Image classification data set "DATASET" (mecatrono/Sistemas-Inteligentes on GitHub). Class labels (3): capacitores, resistores, transformadores.

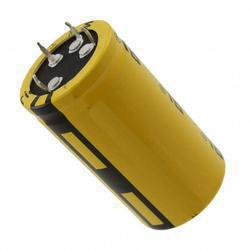
Label: capacitores

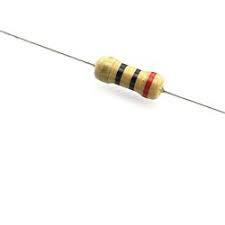
Label: resistores

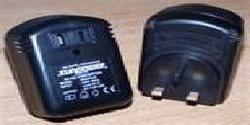
Label: transformadores

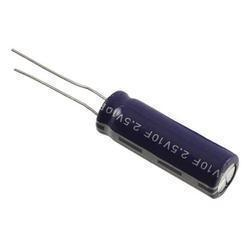
Label: capacitores

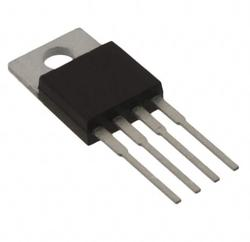
Label: resistores

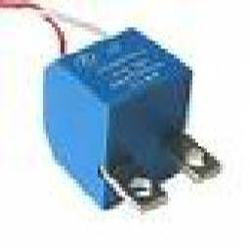
Label: transformadores
